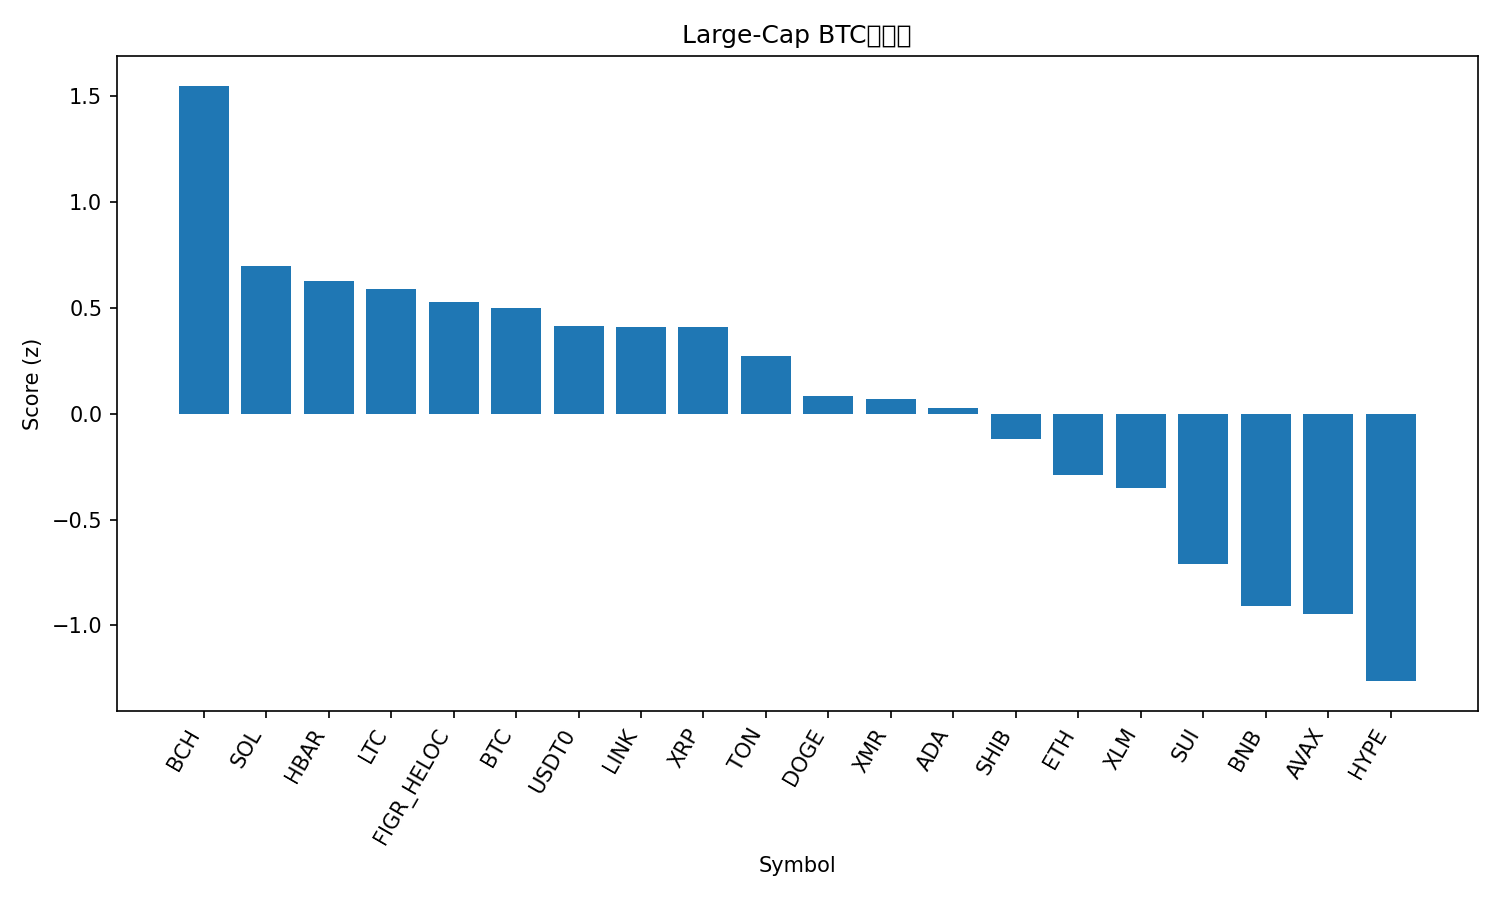

The file beside this chart, header and first rows:
rank, name, symbol, price_btc, price_usd, pct_1h_btc, pct_24h_btc, pct_7d_btc, market_cap_rank, market_cap_usd, volume_usd, score
1, Bitcoin Cash, BCH, 0.004547, 500.1, 0.2739, 3.033, 3.732, 21, 9972190910, 294689555, 1.55
2, Solana, SOL, 0.001725, 189.8, 0.3138, -0.9209, 1.383, 6, 104280149220, 6253588859, 0.6998
3, Hedera, HBAR, 1.52e-06, 0.1671, -0.25, 2.128, 1.129, 30, 7096046205, 227395342, 0.6301
4, Litecoin, LTC, 0.0008658, 95.26, -0.1969, 1.299, 2.901, 29, 7281233826, 547231036, 0.5897
5, Figure Heloc, FIGR_HELOC, 9.17e-06, 1.009, 0.1262, 0.7748, -6.125, 15, 13364439951, 21401960, 0.53
6, Bitcoin, BTC, 1.0, 110019, 0.0, 0.0, 0.0, 1, 2193627645642, 55390582448, 0.5025
7, USDT0, USDT0, 9.09e-06, 0.9999, 0.1045, -0.1998, -3.085, 31, 7065476379, 328312499, 0.4166
8, Chainlink, LINK, 0.0001593, 17.53, -0.1554, 0.2933, 2.37, 16, 12213962710, 666832591, 0.411
9, XRP, XRP, 2.24e-05, 2.46, -0.6188, 2.667, 3.982, 5, 147892886430, 3812222892, 0.4101
10, Toncoin, TON, 1.94e-05, 2.13, -0.1323, 0.6209, -3.748, 35, 5381067733, 127055993, 0.2751
11, Dogecoin, DOGE, 1.77e-06, 0.1944, -0.2735, -0.6074, 2.353, 9, 29436663462, 1557957316, 0.08205
12, Monero, XMR, 0.002956, 325.2, -0.8585, 1.594, 8.73, 33, 6010299244, 178431362, 0.06963
13, Cardano, ADA, 5.85e-06, 0.6435, -0.3386, -0.1142, 0.2806, 11, 23530398143, 1128256403, 0.0267
14, Shiba Inu, SHIB, 9.1422e-11, 1.006e-05, -0.4257, -0.2629, 0.1073, 34, 5927226087, 128037372, -0.118
15, Ethereum, ETH, 0.03521, 3874, -0.5446, -0.3952, -1.237, 2, 467563465074, 33606964108, -0.2912
16, Stellar, XLM, 2.85e-06, 0.3131, -0.6941, 0.2631, -0.3875, 20, 10024951761, 184964868, -0.3522
17, Sui, SUI, 2.228e-05, 2.45, -0.821, -0.4793, -1.737, 24, 8894558446, 889565511, -0.7097
18, BNB, BNB, 0.009997, 1100, -0.5559, -3.222, -0.5263, 4, 153078130974, 2596556584, -0.9098
19, Avalanche, AVAX, 0.0001744, 19.19, -0.5778, -2.111, -6.788, 27, 8184516075, 484805956, -0.9457
20, Hyperliquid, HYPE, 0.0003531, 38.84, -1.244, -2.52, 8.423, 18, 10557401141, 388556287, -1.263
21, TRON, TRX, 2.77e-06, 0.3044, -1.043, -3.253, -4.687, 10, 28814134099, 939016970, -1.666
